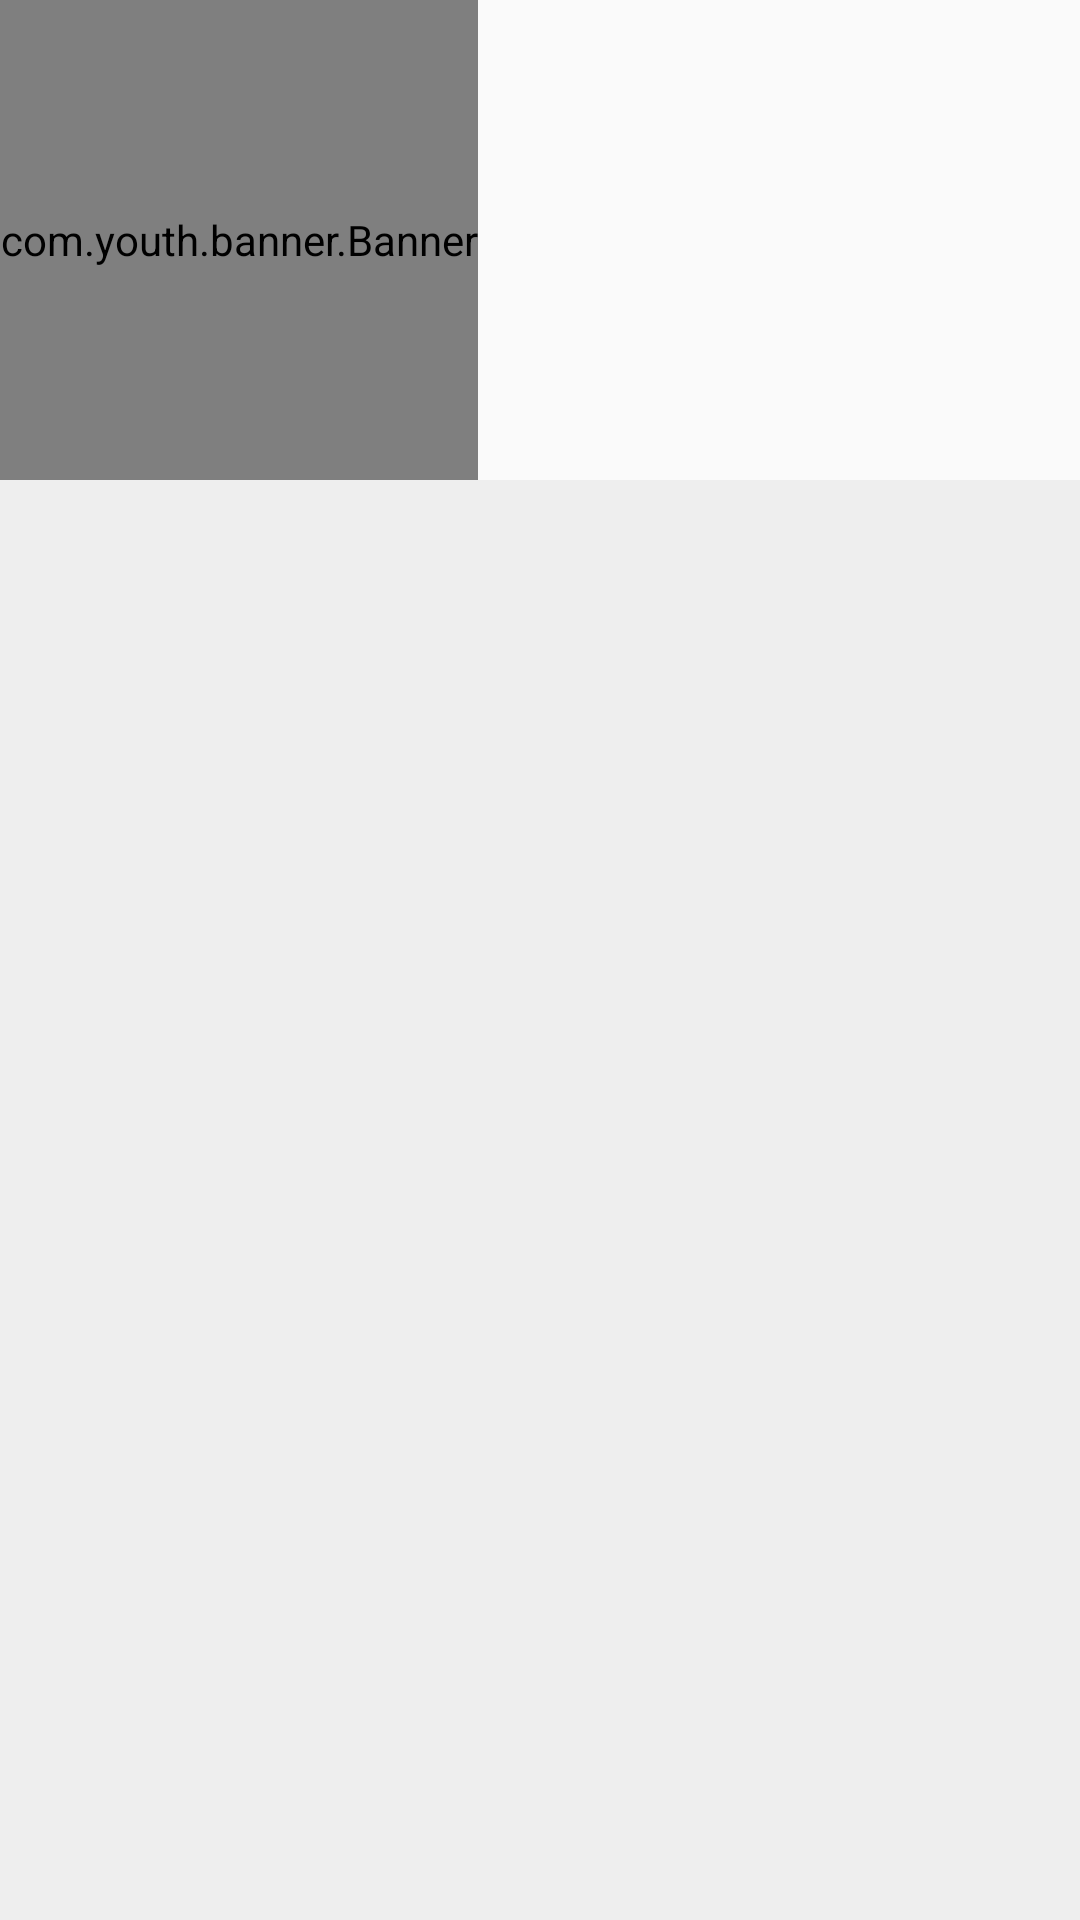

Android layout source for this screen:
<!-- AndroidManifest.xml: application theme AppTheme -->
<!-- res/layout/fragment_index.xml -->
<?xml version="1.0" encoding="utf-8"?>
<LinearLayout xmlns:android="http://schemas.android.com/apk/res/android"
    xmlns:app="http://schemas.android.com/apk/res-auto"
    android:layout_width="match_parent"
    android:layout_height="match_parent"
    xmlns:cardview="http://schemas.android.com/tools"
    android:orientation="vertical">

    <com.youth.banner.Banner

        android:id="@+id/banner"
        android:background="#eee"
        android:layout_width="wrap_content"
        android:layout_height="160dp"
        ></com.youth.banner.Banner>

    
    <RelativeLayout

        android:id="@+id/show_ll"
        android:background="#eee"
        android:orientation="horizontal"
        android:layout_width="match_parent"
        android:layout_height="30dp">
        <View
            android:visibility="gone"
            android:id="@+id/solid"
            android:layout_marginTop="6dp"
            android:layout_marginBottom="6dp"
            android:layout_marginLeft="5dp"
            android:layout_alignParentStart="true"
            android:background="#303F9F"
            android:layout_width="3dp"
            android:layout_height="match_parent">
        </View>
        <TextView
            android:id="@+id/xygk"
            android:layout_marginLeft="7dp"
            android:gravity="center|left"
            android:textStyle="bold"
            android:layout_alignBaseline="@+id/solid"
            android:textSize="17sp"
            android:layout_toRightOf="@+id/solid"
            android:textColor="#333"
            android:layout_width="match_parent"
            android:layout_height="30dp" />

    </RelativeLayout>

    <LinearLayout
        android:id="@+id/ll_auto"
        android:layout_width="match_parent"
        android:layout_height="match_parent">
        

        <GridView
            android:listSelector="@android:color/transparent"
            android:padding="5dp"
            android:id="@+id/Grid"
            android:background="#eee"

            android:layout_width="match_parent"
            android:layout_height="match_parent"
            android:numColumns="auto_fit"
            android:stretchMode="columnWidth"
            android:horizontalSpacing="5dp"
            android:verticalSpacing="5dp">


        </GridView>
    </LinearLayout>

    
   
    

</LinearLayout>
<!-- resources referenced by this layout -->
<resources>
  <style name="TabStyle" parent="TextAppearance.Design.Tab">
          <item name="textAllCaps">false</item>
          <item name="android:textSize">15sp</item>
      </style>
  <style name="AppTheme" parent="Theme.AppCompat.Light.NoActionBar">
          <item name="colorPrimary">@color/colorPrimary</item>
          <item name="colorPrimaryDark">@color/colorPrimaryDark</item>
          <item name="colorAccent">@color/colorAccent</item>
  
      </style>
  <color name="colorPrimary">#3F51B5</color>
  <color name="colorPrimaryDark">#303F9F</color>
  <color name="colorAccent">#FF4081</color>
</resources>
